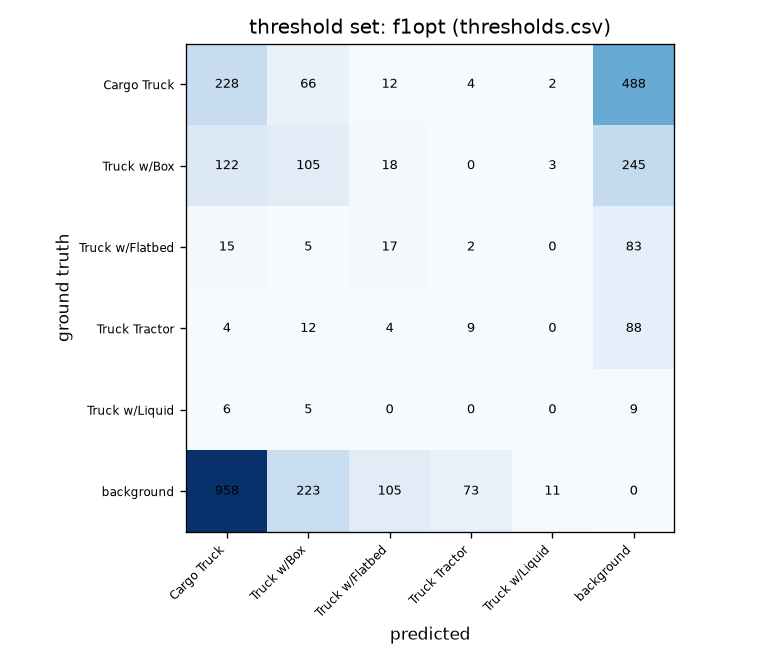

The table this chart was drawn from, first rows:
, pred Cargo Truck, pred Truck w/Box, pred Truck w/Flatbed, pred Truck Tractor, pred Truck w/Liquid, pred background
gt Cargo Truck, 228, 66, 12, 4, 2, 488
gt Truck w/Box, 122, 105, 18, 0, 3, 245
gt Truck w/Flatbed, 15, 5, 17, 2, 0, 83
gt Truck Tractor, 4, 12, 4, 9, 0, 88
gt Truck w/Liquid, 6, 5, 0, 0, 0, 9
gt background, 958, 223, 105, 73, 11, 0
